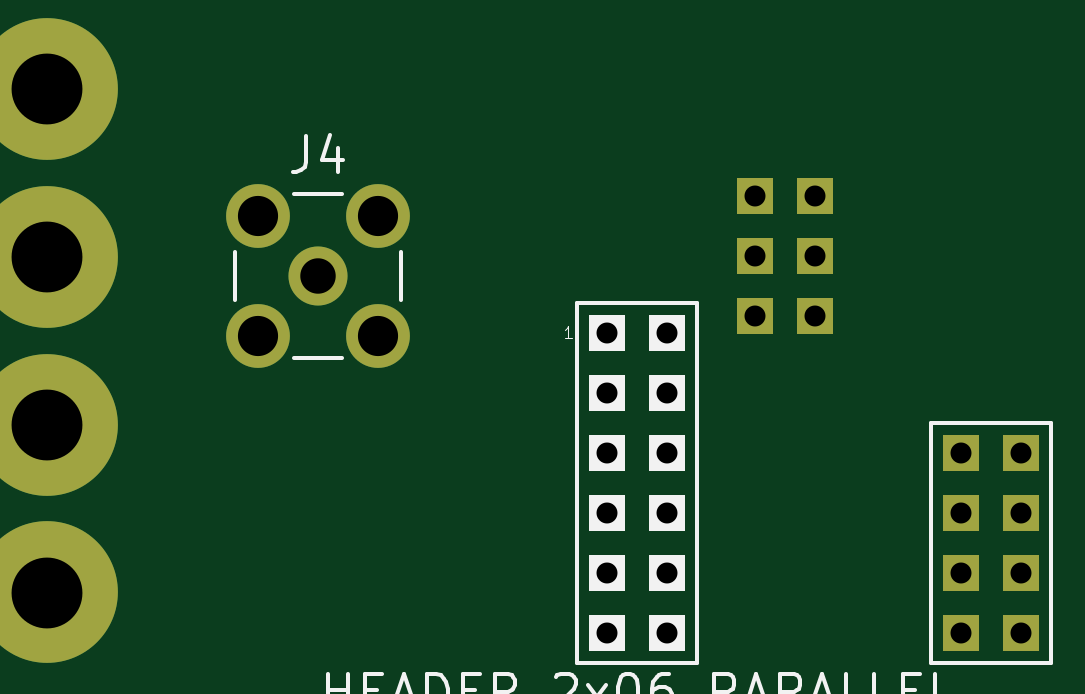
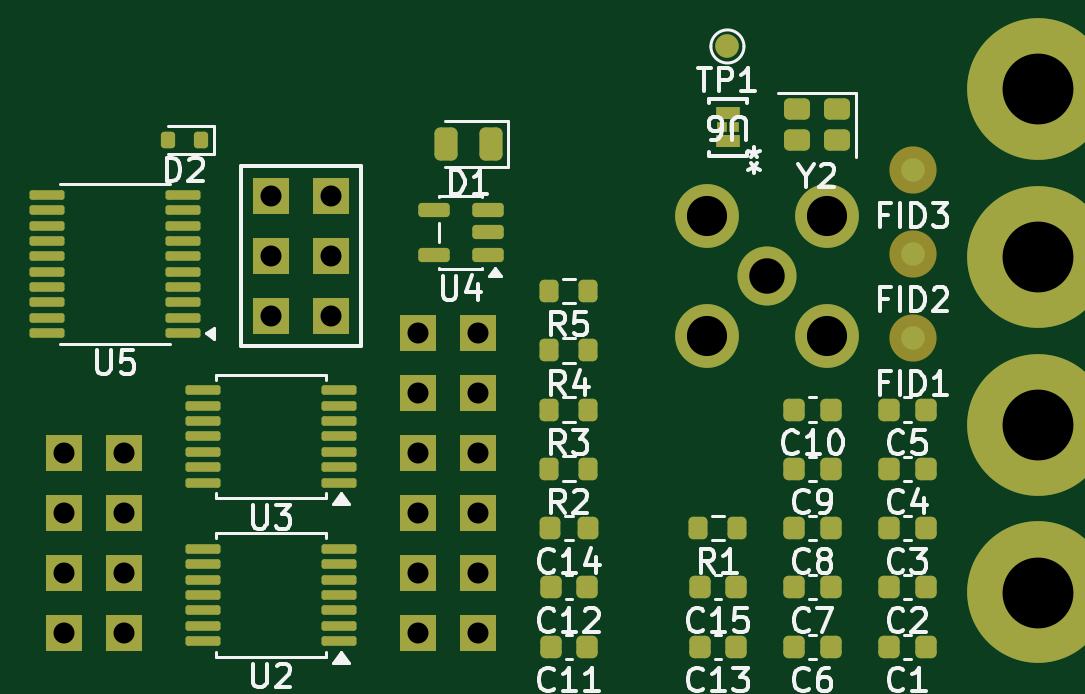
Circuit board: 11 layer files. Board 42.0 x 25.4 mm.
- bottom_copper: BLE03-B_Cu.gbr (11104 bytes)
- bottom_mask: BLE03-B_Mask.gbr (6641 bytes)
- paste: BLE03-B_Paste.gbr (5220 bytes)
- bottom_silk: BLE03-B_Silkscreen.gbr (47855 bytes)
- outline: BLE03-Edge_Cuts.gbr (425 bytes)
- top_copper: BLE03-F_Cu.gbr (2427 bytes)
- top_mask: BLE03-F_Mask.gbr (1627 bytes)
- paste: BLE03-F_Paste.gbr (452 bytes)
- top_silk: BLE03-F_Silkscreen.gbr (8915 bytes)
- drill: BLE03-NPTH_drill.drl (291 bytes)
- drill: BLE03-PTH_drill.drl (1086 bytes)

=== bottom_copper: BLE03-B_Cu.gbr (11104 bytes, source omitted) ===
=== bottom_mask: BLE03-B_Mask.gbr (6641 bytes, source omitted) ===
=== paste: BLE03-B_Paste.gbr ===
%TF.GenerationSoftware,KiCad,Pcbnew,9.0.7+1*%
%TF.CreationDate,2026-02-14T23:41:35+00:00*%
%TF.ProjectId,BLE03,424c4530-332e-46b6-9963-61645f706362,rev?*%
%TF.SameCoordinates,Original*%
%TF.FileFunction,Paste,Bot*%
%TF.FilePolarity,Positive*%
%FSLAX46Y46*%
G04 Gerber Fmt 4.6, Leading zero omitted, Abs format (unit mm)*
G04 Created by KiCad (PCBNEW 9.0.7+1) date 2026-02-14 23:41:35*
%MOMM*%
%LPD*%
G01*
G04 APERTURE LIST*
G04 Aperture macros list*
%AMRoundRect*
0 Rectangle with rounded corners*
0 $1 Rounding radius*
0 $2 $3 $4 $5 $6 $7 $8 $9 X,Y pos of 4 corners*
0 Add a 4 corners polygon primitive as box body*
4,1,4,$2,$3,$4,$5,$6,$7,$8,$9,$2,$3,0*
0 Add four circle primitives for the rounded corners*
1,1,$1+$1,$2,$3*
1,1,$1+$1,$4,$5*
1,1,$1+$1,$6,$7*
1,1,$1+$1,$8,$9*
0 Add four rect primitives between the rounded corners*
20,1,$1+$1,$2,$3,$4,$5,0*
20,1,$1+$1,$4,$5,$6,$7,0*
20,1,$1+$1,$6,$7,$8,$9,0*
20,1,$1+$1,$8,$9,$2,$3,0*%
G04 Aperture macros list end*
%ADD10RoundRect,0.100000X-0.637500X-0.100000X0.637500X-0.100000X0.637500X0.100000X-0.637500X0.100000X0*%
%ADD11RoundRect,0.225000X-0.225000X-0.250000X0.225000X-0.250000X0.225000X0.250000X-0.225000X0.250000X0*%
%ADD12RoundRect,0.150000X0.150000X0.200000X-0.150000X0.200000X-0.150000X-0.200000X0.150000X-0.200000X0*%
%ADD13RoundRect,0.243750X-0.243750X-0.456250X0.243750X-0.456250X0.243750X0.456250X-0.243750X0.456250X0*%
%ADD14RoundRect,0.200000X-0.200000X-0.275000X0.200000X-0.275000X0.200000X0.275000X-0.200000X0.275000X0*%
%ADD15RoundRect,0.150000X-0.512500X-0.150000X0.512500X-0.150000X0.512500X0.150000X-0.512500X0.150000X0*%
%ADD16RoundRect,0.218750X-0.218750X-0.256250X0.218750X-0.256250X0.218750X0.256250X-0.218750X0.256250X0*%
%ADD17R,0.406400X0.406400*%
%ADD18R,1.041400X0.508000*%
%ADD19RoundRect,0.225000X-0.325000X-0.225000X0.325000X-0.225000X0.325000X0.225000X-0.325000X0.225000X0*%
G04 APERTURE END LIST*
D10*
%TO.C,U3*%
X154903600Y-116447400D03*
X154903600Y-115797400D03*
X154903600Y-115147400D03*
X154903600Y-114497400D03*
X154903600Y-113847400D03*
X154903600Y-113197400D03*
X154903600Y-112547400D03*
X160628600Y-112547400D03*
X160628600Y-113197400D03*
X160628600Y-113847400D03*
X160628600Y-114497400D03*
X160628600Y-115147400D03*
X160628600Y-115797400D03*
X160628600Y-116447400D03*
%TD*%
D11*
%TO.C,C10*%
X134061100Y-113357400D03*
X135611100Y-113357400D03*
%TD*%
%TO.C,C11*%
X144381100Y-123397400D03*
X145931100Y-123397400D03*
%TD*%
D12*
%TO.C,D2*%
X160741100Y-101947400D03*
X162141100Y-101947400D03*
%TD*%
D11*
%TO.C,C6*%
X134061100Y-123397400D03*
X135611100Y-123397400D03*
%TD*%
%TO.C,C2*%
X130051100Y-120887400D03*
X131601100Y-120887400D03*
%TD*%
D13*
%TO.C,D1*%
X148468600Y-102122400D03*
X150343600Y-102122400D03*
%TD*%
D11*
%TO.C,C1*%
X130051100Y-123397400D03*
X131601100Y-123397400D03*
%TD*%
D14*
%TO.C,R2*%
X144331100Y-115867400D03*
X145981100Y-115867400D03*
%TD*%
D11*
%TO.C,C4*%
X130051100Y-115867400D03*
X131601100Y-115867400D03*
%TD*%
D10*
%TO.C,U2*%
X154903600Y-123162400D03*
X154903600Y-122512400D03*
X154903600Y-121862400D03*
X154903600Y-121212400D03*
X154903600Y-120562400D03*
X154903600Y-119912400D03*
X154903600Y-119262400D03*
X160628600Y-119262400D03*
X160628600Y-119912400D03*
X160628600Y-120562400D03*
X160628600Y-121212400D03*
X160628600Y-121862400D03*
X160628600Y-122512400D03*
X160628600Y-123162400D03*
%TD*%
%TO.C,U5*%
X161508600Y-110122400D03*
X161508600Y-109472400D03*
X161508600Y-108822400D03*
X161508600Y-108172400D03*
X161508600Y-107522400D03*
X161508600Y-106872400D03*
X161508600Y-106222400D03*
X161508600Y-105572400D03*
X161508600Y-104922400D03*
X161508600Y-104272400D03*
X167233600Y-104272400D03*
X167233600Y-104922400D03*
X167233600Y-105572400D03*
X167233600Y-106222400D03*
X167233600Y-106872400D03*
X167233600Y-107522400D03*
X167233600Y-108172400D03*
X167233600Y-108822400D03*
X167233600Y-109472400D03*
X167233600Y-110122400D03*
%TD*%
D14*
%TO.C,R3*%
X144331100Y-113357400D03*
X145981100Y-113357400D03*
%TD*%
%TO.C,R5*%
X144331100Y-108337400D03*
X145981100Y-108337400D03*
%TD*%
D15*
%TO.C,U4*%
X148598600Y-106812400D03*
X148598600Y-105862400D03*
X148598600Y-104912400D03*
X150873600Y-104912400D03*
X150873600Y-106812400D03*
%TD*%
D11*
%TO.C,C13*%
X138071100Y-123397400D03*
X139621100Y-123397400D03*
%TD*%
D16*
%TO.C,C14*%
X144368600Y-118377400D03*
X145943600Y-118377400D03*
%TD*%
D17*
%TO.C,U6*%
X138157700Y-101412700D03*
D18*
X138424400Y-100815800D03*
D17*
X138691100Y-101412700D03*
D18*
X138424400Y-102009600D03*
%TD*%
D11*
%TO.C,C9*%
X134061100Y-115867400D03*
X135611100Y-115867400D03*
%TD*%
%TO.C,C3*%
X130051100Y-118377400D03*
X131601100Y-118377400D03*
%TD*%
%TO.C,C8*%
X134061100Y-118377400D03*
X135611100Y-118377400D03*
%TD*%
%TO.C,C15*%
X138071100Y-120887400D03*
X139621100Y-120887400D03*
%TD*%
D14*
%TO.C,R1*%
X138021100Y-118377400D03*
X139671100Y-118377400D03*
%TD*%
D11*
%TO.C,C5*%
X130051100Y-113357400D03*
X131601100Y-113357400D03*
%TD*%
%TO.C,C7*%
X134061100Y-120887400D03*
X135611100Y-120887400D03*
%TD*%
D19*
%TO.C,Y2*%
X133796100Y-100647400D03*
X135496100Y-100647400D03*
X135496100Y-101947400D03*
X133796100Y-101947400D03*
%TD*%
D14*
%TO.C,R4*%
X144331100Y-110847400D03*
X145981100Y-110847400D03*
%TD*%
D11*
%TO.C,C12*%
X144381100Y-120887400D03*
X145931100Y-120887400D03*
%TD*%
M02*

=== bottom_silk: BLE03-B_Silkscreen.gbr (47855 bytes, source omitted) ===
=== outline: BLE03-Edge_Cuts.gbr ===
%TF.GenerationSoftware,KiCad,Pcbnew,9.0.7+1*%
%TF.CreationDate,2026-02-14T23:41:35+00:00*%
%TF.ProjectId,BLE03,424c4530-332e-46b6-9963-61645f706362,rev?*%
%TF.SameCoordinates,Original*%
%TF.FileFunction,Profile,NP*%
%FSLAX46Y46*%
G04 Gerber Fmt 4.6, Leading zero omitted, Abs format (unit mm)*
G04 Created by KiCad (PCBNEW 9.0.7+1) date 2026-02-14 23:41:35*
%MOMM*%
%LPD*%
G01*
G04 APERTURE LIST*
G04 APERTURE END LIST*
M02*

=== top_copper: BLE03-F_Cu.gbr ===
%TF.GenerationSoftware,KiCad,Pcbnew,9.0.7+1*%
%TF.CreationDate,2026-02-14T23:41:35+00:00*%
%TF.ProjectId,BLE03,424c4530-332e-46b6-9963-61645f706362,rev?*%
%TF.SameCoordinates,Original*%
%TF.FileFunction,Copper,L1,Top*%
%TF.FilePolarity,Positive*%
%FSLAX46Y46*%
G04 Gerber Fmt 4.6, Leading zero omitted, Abs format (unit mm)*
G04 Created by KiCad (PCBNEW 9.0.7+1) date 2026-02-14 23:41:35*
%MOMM*%
%LPD*%
G01*
G04 APERTURE LIST*
%TA.AperFunction,ComponentPad*%
%ADD10C,6.000000*%
%TD*%
%TA.AperFunction,ComponentPad*%
%ADD11R,1.524000X1.524000*%
%TD*%
%TA.AperFunction,ComponentPad*%
%ADD12C,2.500000*%
%TD*%
%TA.AperFunction,ComponentPad*%
%ADD13C,2.700000*%
%TD*%
G04 APERTURE END LIST*
D10*
%TO.P,M1,1*%
%TO.N,GND*%
X125280840Y-99804220D03*
%TD*%
D11*
%TO.P,J3,1*%
%TO.N,Net-(U3-B4)*%
X163986100Y-115187400D03*
%TO.P,J3,2*%
X166526100Y-115187400D03*
%TO.P,J3,3*%
%TO.N,Net-(U3-B3)*%
X163986100Y-117727400D03*
%TO.P,J3,4*%
X166526100Y-117727400D03*
%TO.P,J3,5*%
%TO.N,Net-(U3-B2)*%
X163986100Y-120267400D03*
%TO.P,J3,6*%
X166526100Y-120267400D03*
%TO.P,J3,7*%
%TO.N,Net-(U3-B1)*%
X163986100Y-122807400D03*
%TO.P,J3,8*%
X166526100Y-122807400D03*
%TD*%
D10*
%TO.P,M4,1*%
%TO.N,GND*%
X125280840Y-121102660D03*
%TD*%
D11*
%TO.P,J5,1*%
%TO.N,GND*%
X149006100Y-110107400D03*
%TO.P,J5,2*%
X151546100Y-110107400D03*
%TO.P,J5,3*%
%TO.N,Net-(U2-B4)*%
X149006100Y-112647400D03*
%TO.P,J5,4*%
X151546100Y-112647400D03*
%TO.P,J5,5*%
%TO.N,Net-(U2-B3)*%
X149006100Y-115187400D03*
%TO.P,J5,6*%
X151546100Y-115187400D03*
%TO.P,J5,7*%
%TO.N,Net-(U2-B2)*%
X149006100Y-117727400D03*
%TO.P,J5,8*%
X151546100Y-117727400D03*
%TO.P,J5,9*%
%TO.N,Net-(U2-B1)*%
X149006100Y-120267400D03*
%TO.P,J5,10*%
X151546100Y-120267400D03*
%TO.P,J5,11*%
%TO.N,Net-(J5-Pad11)*%
X149006100Y-122807400D03*
%TO.P,J5,12*%
X151546100Y-122807400D03*
%TD*%
D10*
%TO.P,M2,1*%
%TO.N,GND*%
X125280840Y-106903700D03*
%TD*%
%TO.P,M3,1*%
%TO.N,GND*%
X125280840Y-114003180D03*
%TD*%
D12*
%TO.P,J4,1,In*%
%TO.N,Net-(J4-In)*%
X136761100Y-107712400D03*
D13*
%TO.P,J4,2,Ext*%
%TO.N,GND*%
X134221100Y-105172400D03*
X134221100Y-110252400D03*
X139301100Y-105172400D03*
X139301100Y-110252400D03*
%TD*%
D11*
%TO.P,J2,1*%
%TO.N,GND*%
X155236100Y-109377400D03*
%TO.P,J2,2*%
X157776100Y-109377400D03*
%TO.P,J2,3*%
%TO.N,VCC*%
X155236100Y-106837400D03*
%TO.P,J2,4*%
X157776100Y-106837400D03*
%TO.P,J2,5*%
%TO.N,GND*%
X155236100Y-104297400D03*
%TO.P,J2,6*%
X157776100Y-104297400D03*
%TD*%
M02*

=== top_mask: BLE03-F_Mask.gbr ===
%TF.GenerationSoftware,KiCad,Pcbnew,9.0.7+1*%
%TF.CreationDate,2026-02-14T23:41:35+00:00*%
%TF.ProjectId,BLE03,424c4530-332e-46b6-9963-61645f706362,rev?*%
%TF.SameCoordinates,Original*%
%TF.FileFunction,Soldermask,Top*%
%TF.FilePolarity,Negative*%
%FSLAX46Y46*%
G04 Gerber Fmt 4.6, Leading zero omitted, Abs format (unit mm)*
G04 Created by KiCad (PCBNEW 9.0.7+1) date 2026-02-14 23:41:35*
%MOMM*%
%LPD*%
G01*
G04 APERTURE LIST*
%ADD10C,6.000000*%
%ADD11R,1.524000X1.524000*%
%ADD12C,2.500000*%
%ADD13C,2.700000*%
G04 APERTURE END LIST*
D10*
%TO.C,M1*%
X125280840Y-99804220D03*
%TD*%
D11*
%TO.C,J3*%
X163986100Y-115187400D03*
X166526100Y-115187400D03*
X163986100Y-117727400D03*
X166526100Y-117727400D03*
X163986100Y-120267400D03*
X166526100Y-120267400D03*
X163986100Y-122807400D03*
X166526100Y-122807400D03*
%TD*%
D10*
%TO.C,M4*%
X125280840Y-121102660D03*
%TD*%
D11*
%TO.C,J5*%
X149006100Y-110107400D03*
X151546100Y-110107400D03*
X149006100Y-112647400D03*
X151546100Y-112647400D03*
X149006100Y-115187400D03*
X151546100Y-115187400D03*
X149006100Y-117727400D03*
X151546100Y-117727400D03*
X149006100Y-120267400D03*
X151546100Y-120267400D03*
X149006100Y-122807400D03*
X151546100Y-122807400D03*
%TD*%
D10*
%TO.C,M2*%
X125280840Y-106903700D03*
%TD*%
%TO.C,M3*%
X125280840Y-114003180D03*
%TD*%
D12*
%TO.C,J4*%
X136761100Y-107712400D03*
D13*
X134221100Y-105172400D03*
X134221100Y-110252400D03*
X139301100Y-105172400D03*
X139301100Y-110252400D03*
%TD*%
D11*
%TO.C,J2*%
X155236100Y-109377400D03*
X157776100Y-109377400D03*
X155236100Y-106837400D03*
X157776100Y-106837400D03*
X155236100Y-104297400D03*
X157776100Y-104297400D03*
%TD*%
M02*

=== paste: BLE03-F_Paste.gbr ===
%TF.GenerationSoftware,KiCad,Pcbnew,9.0.7+1*%
%TF.CreationDate,2026-02-14T23:41:35+00:00*%
%TF.ProjectId,BLE03,424c4530-332e-46b6-9963-61645f706362,rev?*%
%TF.SameCoordinates,Original*%
%TF.FileFunction,Paste,Top*%
%TF.FilePolarity,Positive*%
%FSLAX46Y46*%
G04 Gerber Fmt 4.6, Leading zero omitted, Abs format (unit mm)*
G04 Created by KiCad (PCBNEW 9.0.7+1) date 2026-02-14 23:41:35*
%MOMM*%
%LPD*%
G01*
G04 APERTURE LIST*
G04 APERTURE END LIST*
M02*

=== top_silk: BLE03-F_Silkscreen.gbr (8915 bytes, source omitted) ===
=== drill: BLE03-NPTH_drill.drl ===
M48
; DRILL file {KiCad 9.0.7+1} date 2026-02-14T23:41:35+0000
; FORMAT={3:3/ absolute / metric / suppress leading zeros}
; #@! TF.CreationDate,2026-02-14T23:41:35+00:00
; #@! TF.GenerationSoftware,Kicad,Pcbnew,9.0.7+1
; #@! TF.FileFunction,NonPlated,1,2,NPTH
FMAT,2
METRIC,TZ
%
G90
G05
M30

=== drill: BLE03-PTH_drill.drl ===
M48
; DRILL file {KiCad 9.0.7+1} date 2026-02-14T23:41:35+0000
; FORMAT={3:3/ absolute / metric / suppress leading zeros}
; #@! TF.CreationDate,2026-02-14T23:41:35+00:00
; #@! TF.GenerationSoftware,Kicad,Pcbnew,9.0.7+1
; #@! TF.FileFunction,Plated,1,2,PTH
FMAT,2
METRIC,TZ
; #@! TA.AperFunction,Plated,PTH,ComponentDrill
T1C0.889
; #@! TA.AperFunction,Plated,PTH,ComponentDrill
T2C1.500
; #@! TA.AperFunction,Plated,PTH,ComponentDrill
T3C1.700
; #@! TA.AperFunction,Plated,PTH,ComponentDrill
T4C3.000
%
G90
G05
T1
X149006Y-110107
X149006Y-112647
X149006Y-115187
X149006Y-117727
X149006Y-120267
X149006Y-122807
X151546Y-110107
X151546Y-112647
X151546Y-115187
X151546Y-117727
X151546Y-120267
X151546Y-122807
X155236Y-104297
X155236Y-106837
X155236Y-109377
X157776Y-104297
X157776Y-106837
X157776Y-109377
X163986Y-115187
X163986Y-117727
X163986Y-120267
X163986Y-122807
X166526Y-115187
X166526Y-117727
X166526Y-120267
X166526Y-122807
T2
X136761Y-107712
T3
X134221Y-105172
X134221Y-110252
X139301Y-105172
X139301Y-110252
T4
X125281Y-99804
X125281Y-106904
X125281Y-114003
X125281Y-121103
M30
